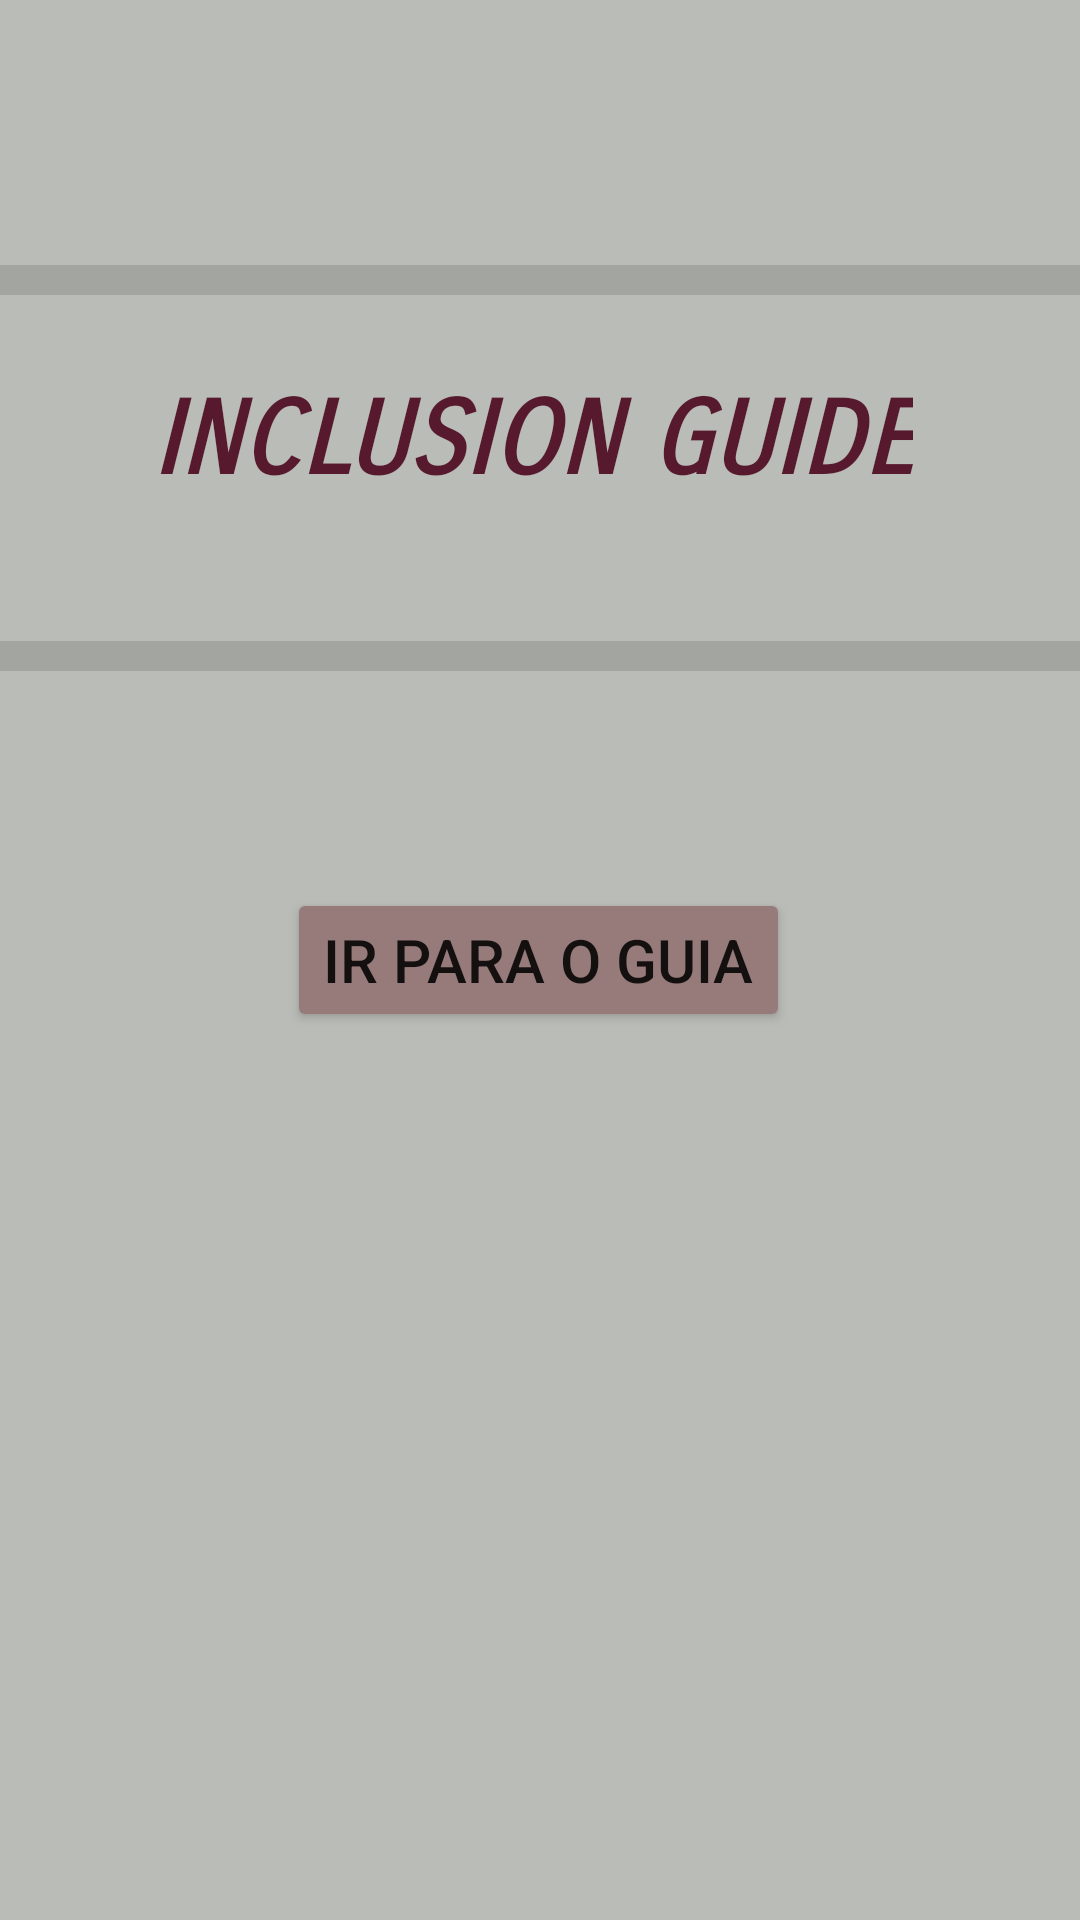

The Android layout XML behind this screen, and the referenced resources:
<!-- AndroidManifest.xml: application theme Theme.AplicaçãoTCCGuiaDeJogo -->
<!-- res/layout/activity_main.xml -->
<?xml version="1.0" encoding="utf-8"?>
<androidx.constraintlayout.widget.ConstraintLayout xmlns:android="http://schemas.android.com/apk/res/android"
    xmlns:app="http://schemas.android.com/apk/res-auto"
    xmlns:tools="http://schemas.android.com/tools"
    android:layout_width="match_parent"
    android:layout_height="match_parent"
    android:background="#B9BCB7"
    tools:context=".MainActivity">

    <Button
        android:id="@+id/button1"
        android:layout_width="wrap_content"
        android:layout_height="wrap_content"
        android:layout_marginStart="158dp"
        android:layout_marginEnd="159dp"
        android:backgroundTint="#977B7B"
        android:text="@string/guia"
        android:textSize="20sp"
        app:layout_constraintBottom_toBottomOf="parent"
        app:layout_constraintEnd_toEndOf="parent"
        app:layout_constraintStart_toStartOf="parent"
        app:layout_constraintTop_toTopOf="parent" />

    <TextView
        android:id="@+id/textView"
        android:layout_width="wrap_content"
        android:layout_height="wrap_content"
        android:layout_marginStart="16dp"
        android:fontFamily="sans-serif-smallcaps"
        android:text="@string/titulo"
        android:textAlignment="center"
        android:textAllCaps="true"
        android:textColor="#57192D"
        android:textSize="34sp"
        android:textStyle="bold|italic"
        android:typeface="serif"
        app:layout_constraintBottom_toBottomOf="parent"
        app:layout_constraintEnd_toEndOf="parent"
        app:layout_constraintHorizontal_bias="0.38"
        app:layout_constraintStart_toStartOf="parent"
        app:layout_constraintTop_toTopOf="parent"
        app:layout_constraintVertical_bias="0.211" />

    <View
        android:id="@+id/divider"
        android:layout_width="420dp"
        android:layout_height="10dp"
        android:background="?android:attr/listDivider"
        app:layout_constraintBottom_toBottomOf="parent"
        app:layout_constraintEnd_toEndOf="parent"
        app:layout_constraintHorizontal_bias="0.0"
        app:layout_constraintStart_toStartOf="parent"
        app:layout_constraintTop_toTopOf="parent"
        app:layout_constraintVertical_bias="0.14" />

    <View
        android:id="@+id/divider2"
        android:layout_width="420dp"
        android:layout_height="10dp"
        android:background="?android:attr/listDivider"
        app:layout_constraintBottom_toBottomOf="parent"
        app:layout_constraintEnd_toEndOf="parent"
        app:layout_constraintHorizontal_bias="1.0"
        app:layout_constraintStart_toStartOf="parent"
        app:layout_constraintTop_toTopOf="parent"
        app:layout_constraintVertical_bias="0.339" />

</androidx.constraintlayout.widget.ConstraintLayout>
<!-- resources referenced by this layout -->
<resources>
  <string name="guia">Ir para o guia</string>
  <string name="titulo">INCLUSION Guide</string>
  <style name="Theme.AplicaçãoTCCGuiaDeJogo" parent="Theme.MaterialComponents.DayNight.DarkActionBar">
          
          <item name="colorPrimary">@color/purple_500</item>
          <item name="colorPrimaryVariant">@color/purple_700</item>
          <item name="colorOnPrimary">@color/white</item>
          
          <item name="colorSecondary">@color/teal_200</item>
          <item name="colorSecondaryVariant">@color/teal_700</item>
          <item name="colorOnSecondary">@color/black</item>
          
          <item name="android:statusBarColor" tools:targetApi="l">?attr/colorPrimaryVariant</item>
          
      </style>
  <!-- not gathered from this repository: default colours our renderer supplied (Android Studio template values) -->
  <color name="purple_500">#FF6200EE</color>
  <color name="purple_700">#FF3700B3</color>
  <color name="teal_200">#FF03DAC5</color>
  <color name="teal_700">#FF018786</color>
  <color name="black">#FF000000</color>
  <color name="white">#FFFFFFFF</color>
</resources>
